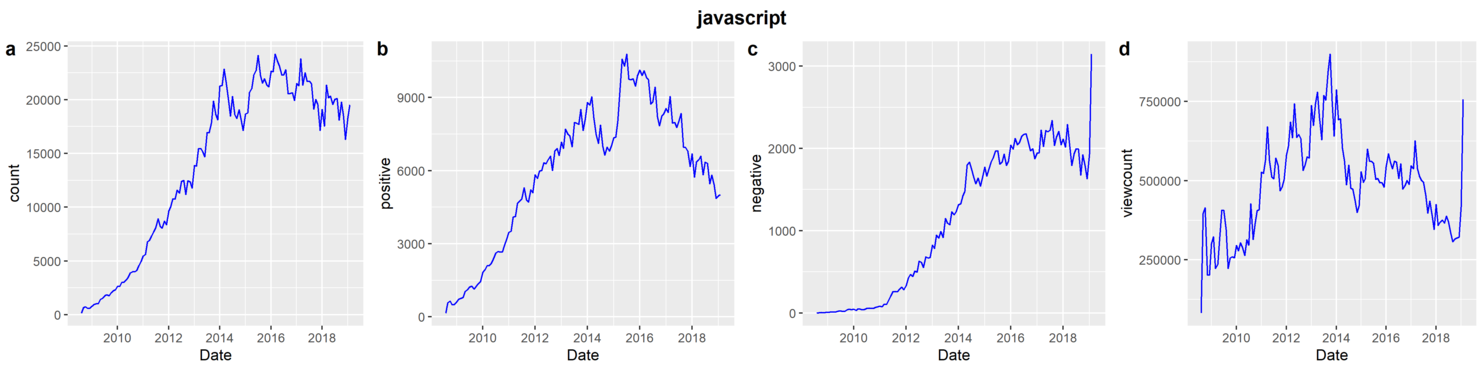

Values plotted in this chart, from the file beside it:
date, count, normalized viewcount, positive, negative, total viewcount
2008-08, 161, 82668, 161, 0, 10498919
2008-09, 639, 396636, 583, 4, 49976146
2008-10, 726, 414972, 645, 6, 51871599
2008-11, 579, 201917, 493, 3, 25037791
2008-12, 627, 202237, 504, 7, 24875235
2009-01, 792, 301253, 625, 8, 36752982
2009-02, 949, 323447, 733, 9, 39137113
2009-03, 1005, 223014, 753, 11, 26761779
2009-04, 1049, 236085, 800, 9, 28094137
2009-05, 1431, 323169, 1049, 14, 38133984
2009-06, 1557, 407400, 1109, 22, 47665905
2009-07, 1750, 405681, 1226, 26, 47058999
2009-08, 1858, 345990, 1267, 20, 39788861
2009-09, 1748, 223151, 1139, 22, 25439214
2009-10, 2041, 256173, 1244, 37, 28947625
2009-11, 2228, 260307, 1369, 45, 29154454
2009-12, 2304, 256650, 1444, 38, 28488225
2010-01, 2618, 295848, 1829, 48, 32543281
2010-02, 2633, 278738, 1950, 29, 30382476
2010-03, 2985, 304076, 2101, 50, 32840211
2010-04, 3003, 289593, 2096, 46, 30986534
2010-05, 3214, 263948, 2211, 38, 27978537
2010-06, 3464, 313699, 2387, 43, 32938465
2010-07, 3864, 296367, 2616, 54, 30822254
2010-08, 3994, 427622, 2686, 60, 44045150
2010-09, 3992, 314208, 2663, 53, 32049306
2010-10, 4122, 364703, 2675, 54, 36835076
2010-11, 4541, 404987, 2927, 68, 40498752
2010-12, 4953, 408299, 3210, 74, 40421671
2011-01, 5454, 526925, 3470, 84, 51638721
2011-02, 5615, 522594, 3525, 75, 50691701
2011-03, 6778, 563674, 4089, 106, 54112768
2011-04, 6916, 670271, 4124, 104, 63675763
2011-05, 7326, 562331, 4657, 147, 52859181
2011-06, 7708, 511047, 4746, 206, 47527425
2011-07, 8131, 505822, 4841, 256, 46535692
2011-08, 8933, 570905, 5305, 262, 51952407
2011-09, 8230, 548271, 4805, 257, 49344466
2011-10, 8070, 467652, 4714, 288, 41621054
2011-11, 8717, 479739, 5217, 316, 42217063
2011-12, 8366, 503888, 5095, 281, 43838285
2012-01, 9639, 580906, 5836, 330, 49957986
2012-02, 10057, 608849, 5684, 429, 51752169
2012-03, 10774, 685117, 5989, 467, 57549856
2012-04, 10750, 634935, 6004, 445, 52699631
2012-05, 11596, 742203, 6321, 507, 60860676
2012-06, 11312, 636782, 6290, 495, 51579387
2012-07, 12397, 646146, 6454, 632, 51691692
2012-08, 12485, 633203, 6600, 613, 50023053
2012-09, 11198, 532526, 6005, 552, 41537040
2012-10, 12459, 549707, 6802, 681, 42327474
2012-11, 12372, 575022, 6916, 665, 43701736
2012-12, 11769, 571661, 6631, 673, 42874634
2013-01, 13877, 737126, 7179, 826, 54547373
2013-02, 13835, 674753, 6917, 783, 49256983
2013-03, 15444, 742309, 7706, 948, 53446255
2013-04, 15478, 779417, 7503, 909, 55338637
2013-05, 15147, 698724, 7438, 989, 48910690
2013-06, 14700, 629052, 6982, 918, 43404609
2013-07, 16949, 769198, 7979, 1148, 52305476
... 67 more rows
